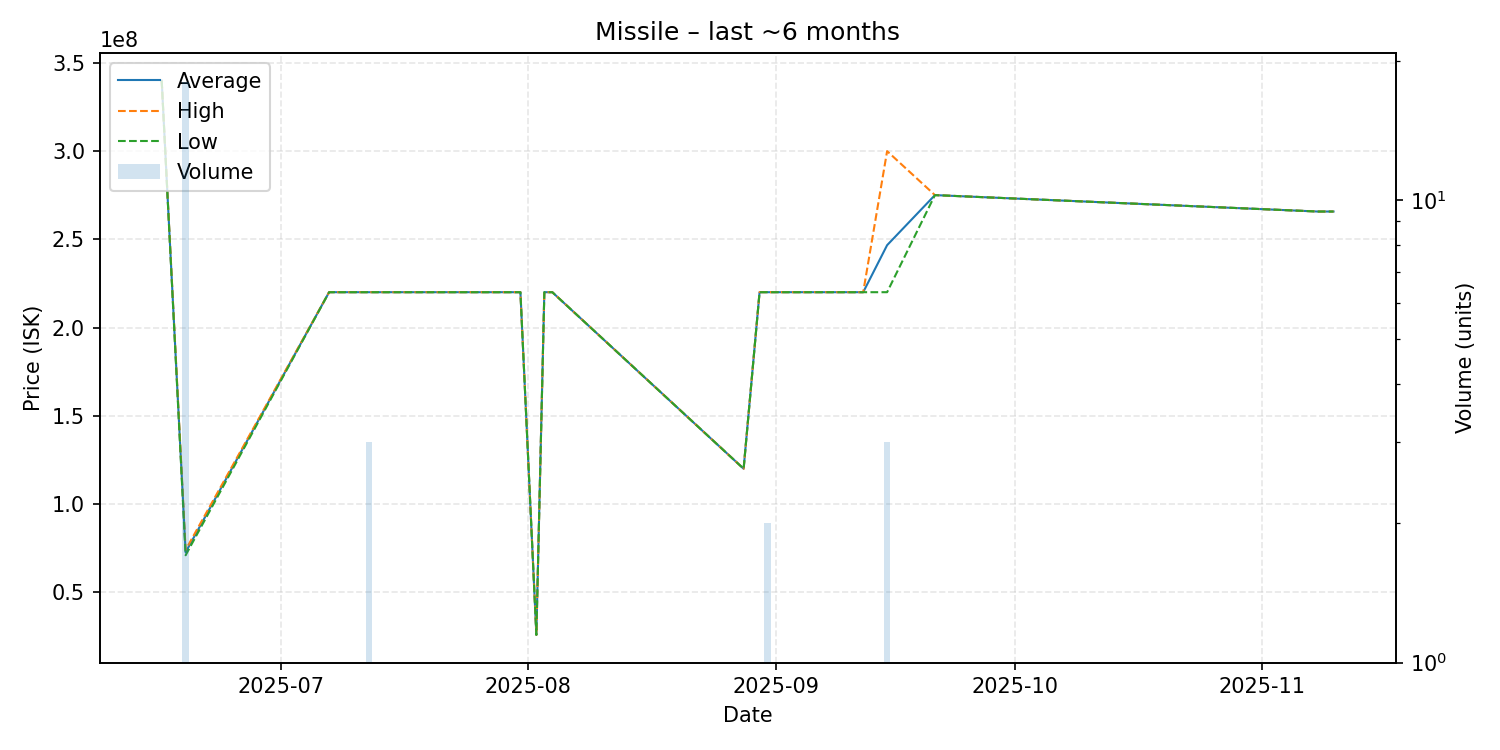

The table this chart was drawn from, first rows:
date, average, highest, lowest, order_count, volume
2025-06-16, 339800000, 339800000, 339800000, 1, 1
2025-06-19, 72666667, 74000000, 71000000, 8, 18
2025-07-07, 220000000, 220000000, 220000000, 1, 1
2025-07-12, 220000000, 220000000, 220000000, 2, 3
2025-07-17, 220000000, 220000000, 220000000, 1, 1
2025-07-31, 220000000, 220000000, 220000000, 1, 1
2025-08-02, 25890000, 25890000, 25890000, 1, 1
2025-08-03, 220000000, 220000000, 220000000, 1, 1
2025-08-04, 220000000, 220000000, 220000000, 1, 1
2025-08-28, 120000000, 120000000, 120000000, 1, 1
2025-08-30, 220000000, 220000000, 220000000, 1, 1
2025-08-31, 220000000, 220000000, 220000000, 1, 2
2025-09-12, 220000000, 220000000, 220000000, 1, 1
2025-09-15, 246633333, 299900000, 220000000, 2, 3
2025-09-21, 275000000, 275000000, 275000000, 1, 1
2025-11-08, 265700000, 265700000, 265700000, 1, 1
2025-11-10, 265700000, 265700000, 265700000, 1, 1
